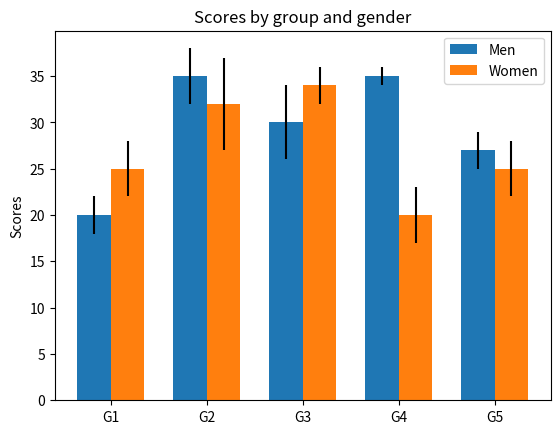

Recreate this plot in Python.
import matplotlib
import matplotlib.pyplot as plt
import numpy as np


men_means, men_std = [20, 35, 30, 35, 27], [2, 3, 4, 1, 2]
women_means, women_std = [25, 32, 34, 20, 25], [3, 5, 2, 3, 3]

men_total = sum(men_means) + sum(women_means)
print(men_total)
ind = np.arange(len(men_means))  # the x locations for the groups
width = 0.35  # the width of the bars
# ind=np.arange(1,5,step=2)
print(ind-width/2)
fig, ax = plt.subplots()
# print(type(ax))


rects1 = ax.bar(ind - width/2, men_means, width, yerr=men_std,
                label='Men')
rects2 = ax.bar(ind + width/2, women_means, width, yerr=women_std,
                label='Women')
# print(rects1)
# Add some text for labels, title and custom x-axis tick labels, etc.
ax.set_ylabel('Scores')
ax.set_title('Scores by group and gender')
ax.set_xticks(ind)
ax.set_xticklabels(('G1', 'G2', 'G3', 'G4', 'G5'))
ax.legend()
# plt.show()
#
#
# def autolabel(rects, xpos='center'):
#     """
#     Attach a text label above each bar in *rects*, displaying its height.
#
#     *xpos* indicates which side to place the text w.r.t. the center of
#     the bar. It can be one of the following {'center', 'right', 'left'}.
#     """
#
#     ha = {'center': 'center', 'right': 'left', 'left': 'right'}
#     offset = {'center': 0, 'right': 1, 'left': -1}
#
#     for rect in rects:
#         height = rect.get_height()
#         ax.annotate('{}'.format(height),
#                     xy=(rect.get_x() + rect.get_width() / 2, height),
#                     xytext=(offset[xpos]*3, 3),  # use 3 points offset
#                     textcoords="offset points",  # in both directions
#                     ha=ha[xpos], va='bottom')
#
#
# autolabel(rects1, "left")
# autolabel(rects2, "right")
#
# fig.tight_layout()
#
# plt.show()